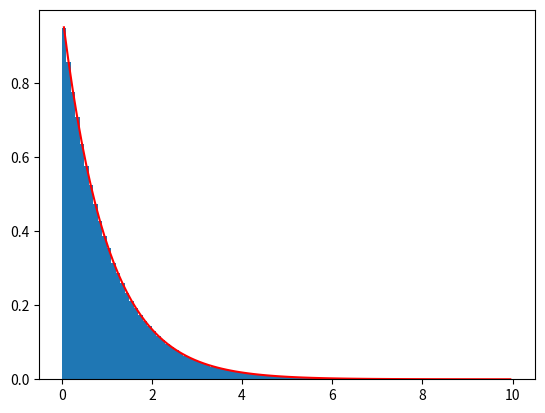

The matplotlib source for this figure:
import numpy as np
from matplotlib import pyplot as plt
plt.ion()

n=int(1e6)
x=np.random.rand(n)
t=-np.log(x)

counts,bins=np.histogram(t,np.linspace(0,10,101))
bb=(bins[1:]+bins[:-1])/2
db=bb[2]-bb[1]



plt.clf()
plt.bar(bb,counts/counts.sum()/db,db)
plt.show()
plt.plot(bb,np.exp(-bb),'r')
